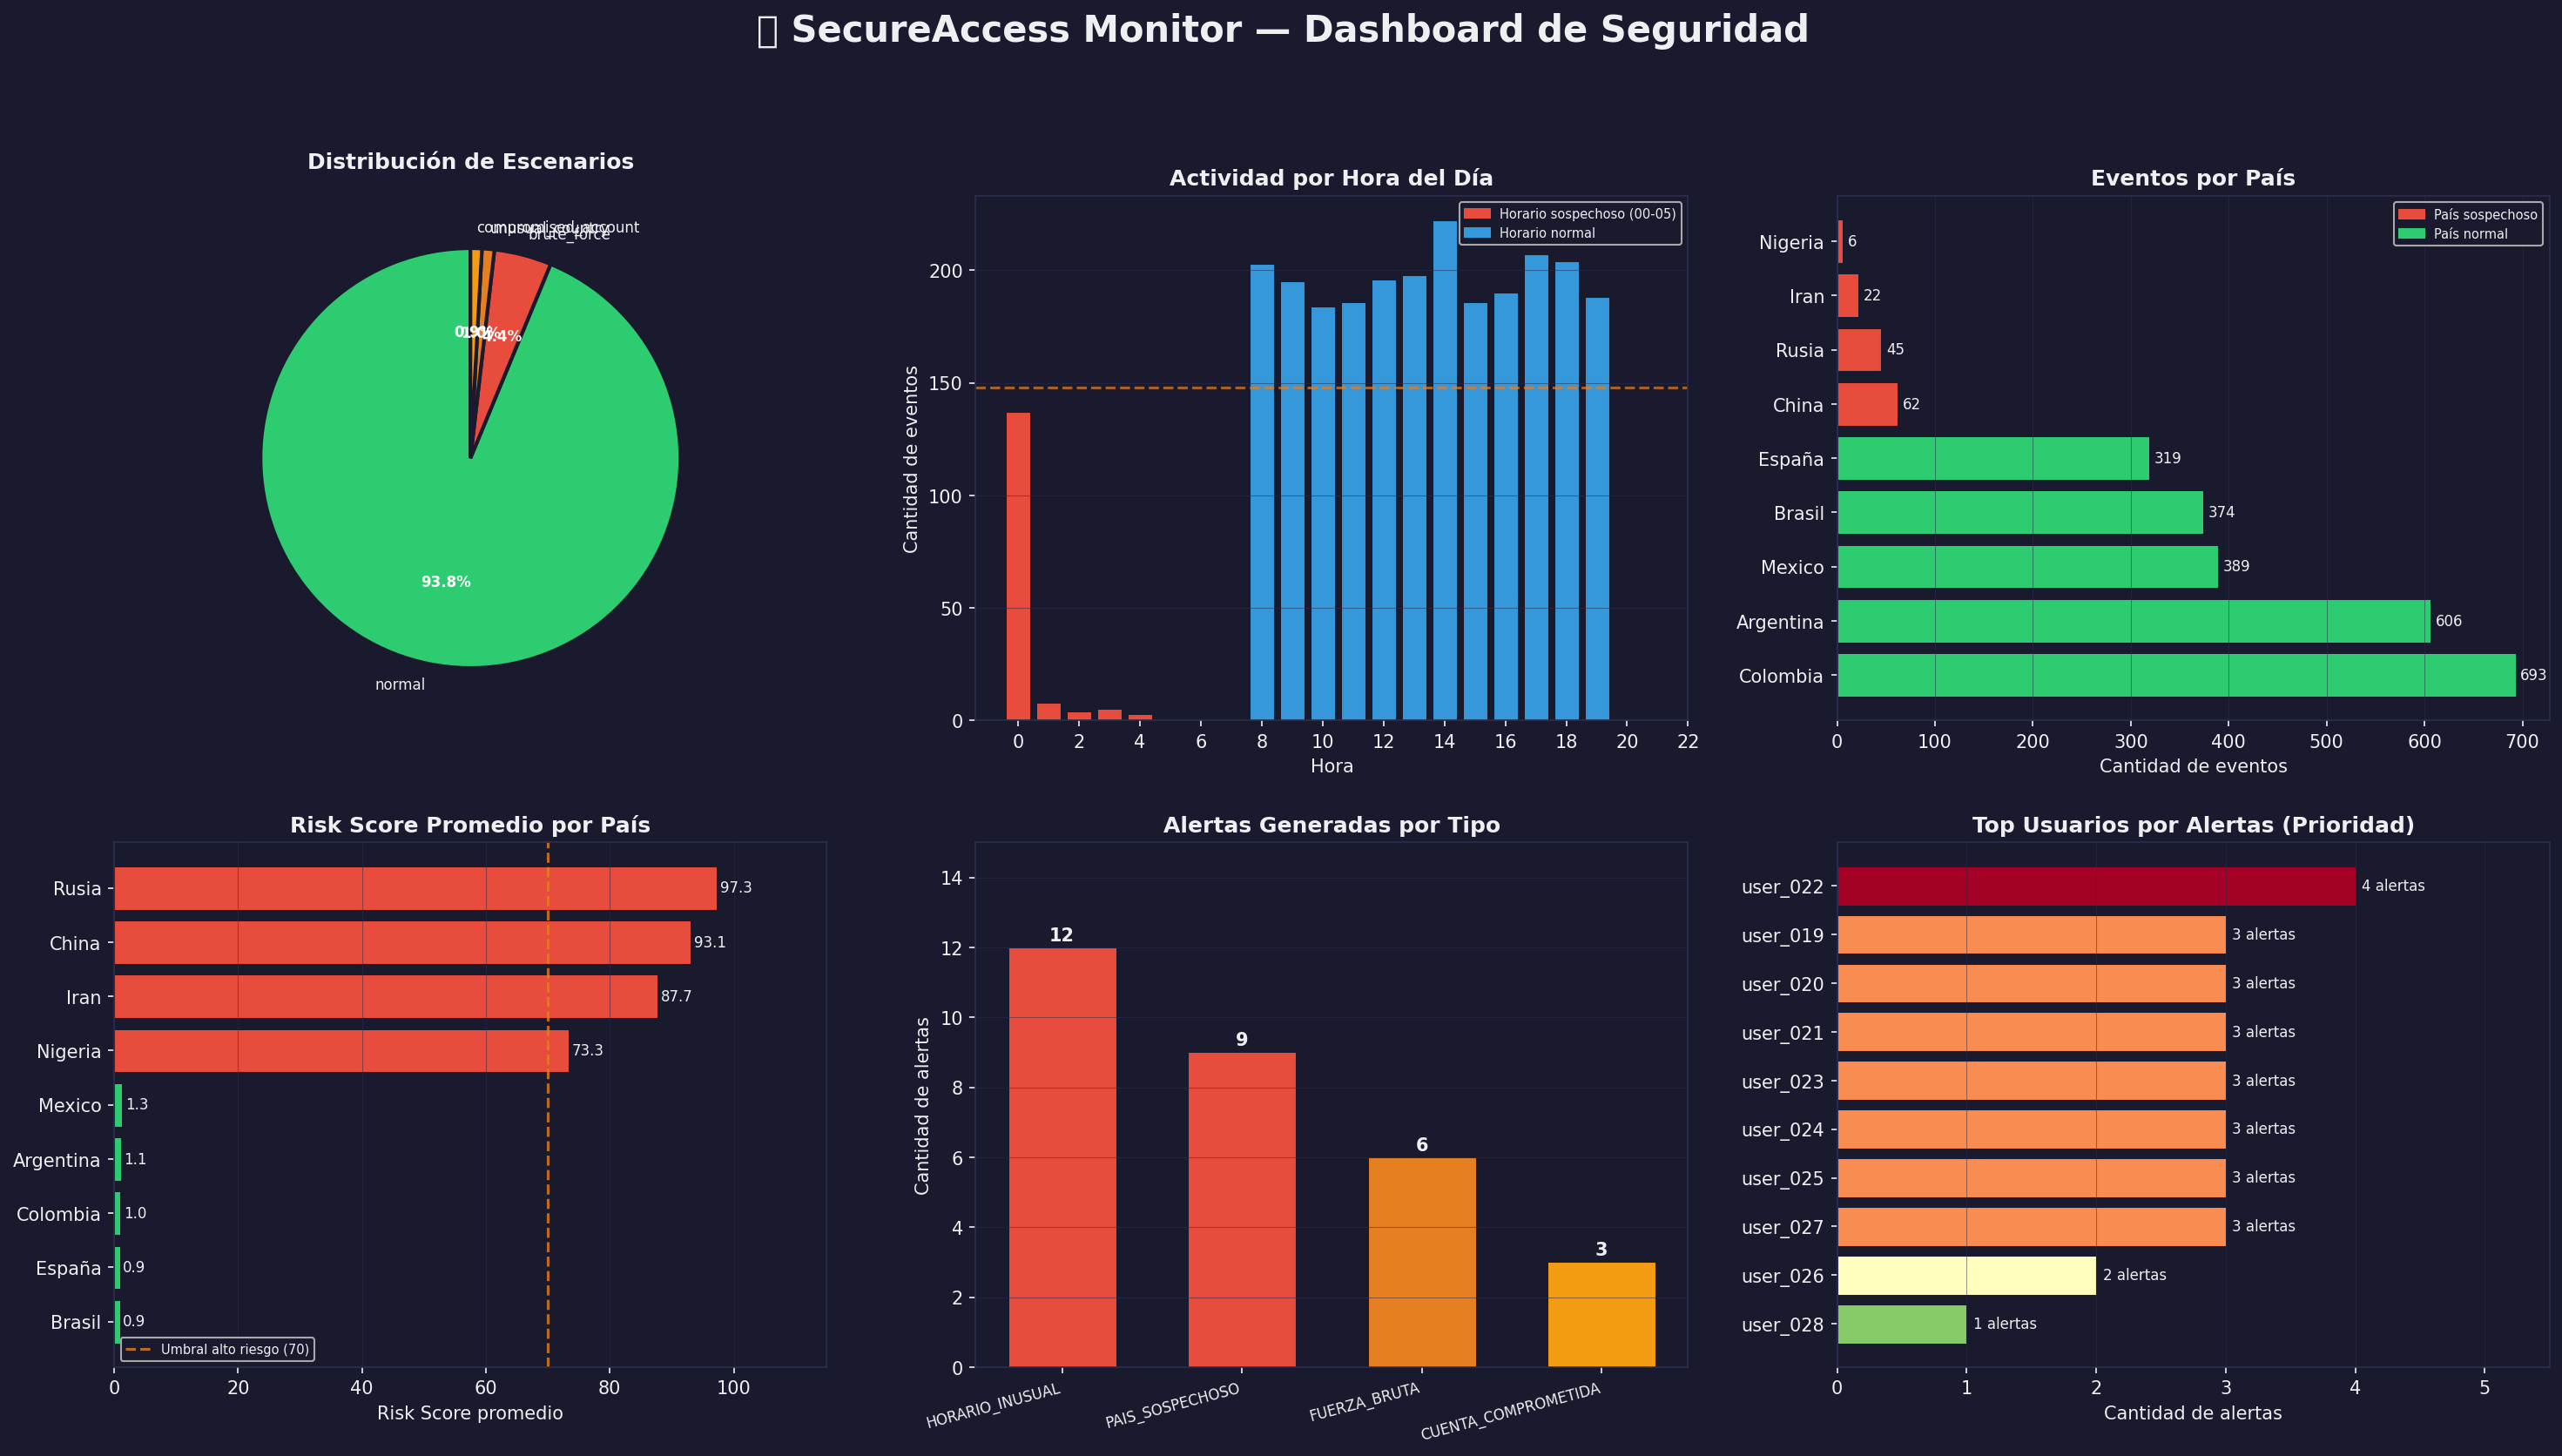

The Python source for this figure:
"""
SecureAccess Monitor — Dashboard de Visualización
==================================================
Este script genera un dashboard con 6 gráficos que resumen
visualmente los resultados del análisis y la detección.

Output: visualization/dashboard.png
"""

import pandas as pd
import matplotlib.pyplot as plt
import matplotlib.patches as mpatches
import seaborn as sns

# ─────────────────────────────────────────────
# CONFIGURACIÓN VISUAL
# ─────────────────────────────────────────────

# Paleta de colores del proyecto
# Usamos rojo para peligro, verde para normal, naranja para advertencia
COLORES = {
    "normal"              : "#2ecc71",   # verde
    "brute_force"         : "#e74c3c",   # rojo
    "unusual_country"     : "#e67e22",   # naranja
    "compromised_account" : "#f39c12",   # amarillo
    "peligro"             : "#e74c3c",   # rojo
    "seguro"              : "#2ecc71",   # verde
    "neutro"              : "#3498db",   # azul
    "fondo"               : "#1a1a2e",   # azul oscuro (fondo del dashboard)
    "texto"               : "#ecf0f1",   # blanco suave
    "grid"                : "#2d2d4e",   # gris azulado
}

# Estilo general del dashboard
plt.style.use("dark_background")
sns.set_palette("husl")


# ─────────────────────────────────────────────
# CARGA DE DATOS
# ─────────────────────────────────────────────

df = pd.read_csv("../data/access_logs.csv")
df["timestamp"] = pd.to_datetime(df["timestamp"])
df["hora"] = df["timestamp"].dt.hour

df_alertas = pd.read_csv("../data/alertas.csv")


# ─────────────────────────────────────────────
# FIGURA PRINCIPAL
# ─────────────────────────────────────────────

# Creamos la figura con 2 filas y 3 columnas
fig, axes = plt.subplots(2, 3, figsize=(20, 11))

# Título principal del dashboard
fig.suptitle(
    "🔐 SecureAccess Monitor — Dashboard de Seguridad",
    fontsize=20,
    fontweight="bold",
    color=COLORES["texto"],
    y=1.02
)

# Color de fondo de toda la figura
fig.patch.set_facecolor(COLORES["fondo"])

# Aplicamos el color de fondo a cada panel
for ax in axes.flat:
    ax.set_facecolor(COLORES["fondo"])
    ax.tick_params(colors=COLORES["texto"])
    ax.xaxis.label.set_color(COLORES["texto"])
    ax.yaxis.label.set_color(COLORES["texto"])
    ax.title.set_color(COLORES["texto"])
    for spine in ax.spines.values():
        spine.set_edgecolor(COLORES["grid"])


# ─────────────────────────────────────────────
# GRÁFICO 1 — Distribución de escenarios (torta)
# axes[0, 0] = fila 0, columna 0
# ─────────────────────────────────────────────

ax1 = axes[0, 0]

conteo_escenarios = df["scenario"].value_counts()
colores_torta = [
    COLORES["normal"],
    COLORES["brute_force"],
    COLORES["unusual_country"],
    COLORES["compromised_account"]
]

# wedgeprops define el estilo de cada porción
# autopct muestra el porcentaje en cada porción
wedges, texts, autotexts = ax1.pie(
    conteo_escenarios.values,
    labels=conteo_escenarios.index,
    colors=colores_torta,
    autopct="%1.1f%%",
    startangle=90,
    wedgeprops={"edgecolor": COLORES["fondo"], "linewidth": 2}
)

# Estilo del texto dentro de la torta
for text in texts:
    text.set_color(COLORES["texto"])
    text.set_fontsize(8)
for autotext in autotexts:
    autotext.set_color("white")
    autotext.set_fontweight("bold")
    autotext.set_fontsize(8)

ax1.set_title("Distribución de Escenarios", fontweight="bold", pad=15)


# ─────────────────────────────────────────────
# GRÁFICO 2 — Actividad por hora del día
# axes[0, 1] = fila 0, columna 1
# ─────────────────────────────────────────────

ax2 = axes[0, 1]

actividad_hora = df["hora"].value_counts().sort_index()

# Coloreamos las barras de madrugada en rojo, el resto en azul
colores_hora = [
    COLORES["peligro"] if h < 6 else COLORES["neutro"]
    for h in actividad_hora.index
]

barras = ax2.bar(
    actividad_hora.index,
    actividad_hora.values,
    color=colores_hora,
    edgecolor=COLORES["fondo"],
    linewidth=0.5
)

# Línea de referencia: promedio de actividad
promedio = actividad_hora.mean()
ax2.axhline(
    y=promedio,
    color=COLORES["usual_country"] if "usual_country" in COLORES else "#e67e22",
    linestyle="--",
    linewidth=1.5,
    alpha=0.7,
    label=f"Promedio: {promedio:.0f}"
)

ax2.set_title("Actividad por Hora del Día", fontweight="bold")
ax2.set_xlabel("Hora")
ax2.set_ylabel("Cantidad de eventos")
ax2.set_xticks(range(0, 24, 2))

# Leyenda manual
parche_rojo  = mpatches.Patch(color=COLORES["peligro"], label="Horario sospechoso (00-05)")
parche_azul  = mpatches.Patch(color=COLORES["neutro"],  label="Horario normal")
ax2.legend(handles=[parche_rojo, parche_azul], fontsize=7,
          facecolor=COLORES["fondo"], labelcolor=COLORES["texto"])

ax2.grid(axis="y", color=COLORES["grid"], linewidth=0.5, alpha=0.5)


# ─────────────────────────────────────────────
# GRÁFICO 3 — Eventos por país
# axes[0, 2] = fila 0, columna 2
# ─────────────────────────────────────────────

ax3 = axes[0, 2]

PAISES_SOSPECHOSOS = ["Rusia", "China", "Corea del Norte", "Nigeria", "Iran"]
eventos_pais = df["country"].value_counts()

colores_pais = [
    COLORES["peligro"] if p in PAISES_SOSPECHOSOS else COLORES["seguro"]
    for p in eventos_pais.index
]

# Gráfico de barras horizontal (barh) para que los nombres de países sean legibles
ax3.barh(
    eventos_pais.index,
    eventos_pais.values,
    color=colores_pais,
    edgecolor=COLORES["fondo"],
    linewidth=0.5
)

# Etiquetas con el número exacto al final de cada barra
for i, (pais, valor) in enumerate(zip(eventos_pais.index, eventos_pais.values)):
    ax3.text(
        valor + 5, i, str(valor),
        va="center", ha="left",
        color=COLORES["texto"], fontsize=8
    )

ax3.set_title("Eventos por País", fontweight="bold")
ax3.set_xlabel("Cantidad de eventos")

parche_rojo  = mpatches.Patch(color=COLORES["peligro"], label="País sospechoso")
parche_verde = mpatches.Patch(color=COLORES["seguro"],  label="País normal")
ax3.legend(handles=[parche_rojo, parche_verde], fontsize=7,
          facecolor=COLORES["fondo"], labelcolor=COLORES["texto"])

ax3.grid(axis="x", color=COLORES["grid"], linewidth=0.5, alpha=0.5)


# ─────────────────────────────────────────────
# GRÁFICO 4 — Risk score promedio por país
# axes[1, 0] = fila 1, columna 0
# ─────────────────────────────────────────────

ax4 = axes[1, 0]

riesgo_pais = (
    df.groupby("country")["risk_score"]
    .mean()
    .round(1)
    .sort_values(ascending=True)  # Ascendente para que el más peligroso quede arriba
)

colores_riesgo = [
    COLORES["peligro"] if p in PAISES_SOSPECHOSOS else COLORES["seguro"]
    for p in riesgo_pais.index
]

ax4.barh(
    riesgo_pais.index,
    riesgo_pais.values,
    color=colores_riesgo,
    edgecolor=COLORES["fondo"],
    linewidth=0.5
)

# Etiquetas con el score exacto
for i, (pais, score) in enumerate(zip(riesgo_pais.index, riesgo_pais.values)):
    ax4.text(
        score + 0.5, i, f"{score}",
        va="center", ha="left",
        color=COLORES["texto"], fontsize=8
    )

# Línea de umbral de alto riesgo
ax4.axvline(x=70, color="#e67e22", linestyle="--",
           linewidth=1.5, alpha=0.8, label="Umbral alto riesgo (70)")

ax4.set_title("Risk Score Promedio por País", fontweight="bold")
ax4.set_xlabel("Risk Score promedio")
ax4.set_xlim(0, 115)

ax4.legend(fontsize=7, facecolor=COLORES["fondo"], labelcolor=COLORES["texto"])
ax4.grid(axis="x", color=COLORES["grid"], linewidth=0.5, alpha=0.5)


# ─────────────────────────────────────────────
# GRÁFICO 5 — Alertas por tipo
# axes[1, 1] = fila 1, columna 1
# ─────────────────────────────────────────────

ax5 = axes[1, 1]

alertas_por_tipo = df_alertas["tipo_alerta"].value_counts()

colores_alertas = [
    COLORES["peligro"],
    COLORES["brute_force"],
    COLORES["unusual_country"],
    COLORES["compromised_account"]
]

barras_alertas = ax5.bar(
    alertas_por_tipo.index,
    alertas_por_tipo.values,
    color=colores_alertas[:len(alertas_por_tipo)],
    edgecolor=COLORES["fondo"],
    linewidth=0.5,
    width=0.6
)

# Número encima de cada barra
for barra in barras_alertas:
    altura = barra.get_height()
    ax5.text(
        barra.get_x() + barra.get_width() / 2,
        altura + 0.1,
        str(int(altura)),
        ha="center", va="bottom",
        color=COLORES["texto"], fontweight="bold", fontsize=10
    )

ax5.set_title("Alertas Generadas por Tipo", fontweight="bold")
ax5.set_ylabel("Cantidad de alertas")
ax5.set_xticklabels(alertas_por_tipo.index, rotation=15, ha="right", fontsize=8)
ax5.grid(axis="y", color=COLORES["grid"], linewidth=0.5, alpha=0.5)
ax5.set_ylim(0, alertas_por_tipo.max() + 3)


# ─────────────────────────────────────────────
# GRÁFICO 6 — Usuarios con más alertas
# axes[1, 2] = fila 1, columna 2
# ─────────────────────────────────────────────

ax6 = axes[1, 2]

usuarios_alertas = df_alertas["user_id"].value_counts().head(10)

# Gradiente de color: más alertas = más rojo
max_alertas = usuarios_alertas.max()
colores_usuarios = [
    plt.cm.RdYlGn_r(valor / max_alertas)
    for valor in usuarios_alertas.values
]

barras_usuarios = ax6.barh(
    usuarios_alertas.index[::-1],  # Invertimos para que el más peligroso quede arriba
    usuarios_alertas.values[::-1],
    color=colores_usuarios[::-1],
    edgecolor=COLORES["fondo"],
    linewidth=0.5
)

# Número al final de cada barra
for i, (usuario, valor) in enumerate(
    zip(usuarios_alertas.index[::-1], usuarios_alertas.values[::-1])
):
    ax6.text(
        valor + 0.05, i,
        f"{valor} alertas",
        va="center", ha="left",
        color=COLORES["texto"], fontsize=8
    )

ax6.set_title("Top Usuarios por Alertas (Prioridad)", fontweight="bold")
ax6.set_xlabel("Cantidad de alertas")
ax6.set_xlim(0, max_alertas + 1.5)
ax6.grid(axis="x", color=COLORES["grid"], linewidth=0.5, alpha=0.5)


# ─────────────────────────────────────────────
# EXPORTACIÓN
# ─────────────────────────────────────────────

plt.tight_layout(pad=2.0)

# Guardamos como PNG de alta resolución
# dpi=150 significa 150 puntos por pulgada (calidad suficiente para LinkedIn)
plt.savefig(
    "dashboard.png",
    dpi=150,
    bbox_inches="tight",
    facecolor=COLORES["fondo"],
    edgecolor="none"
)

print("✅ Dashboard exportado: visualization/dashboard.png")
plt.show()
